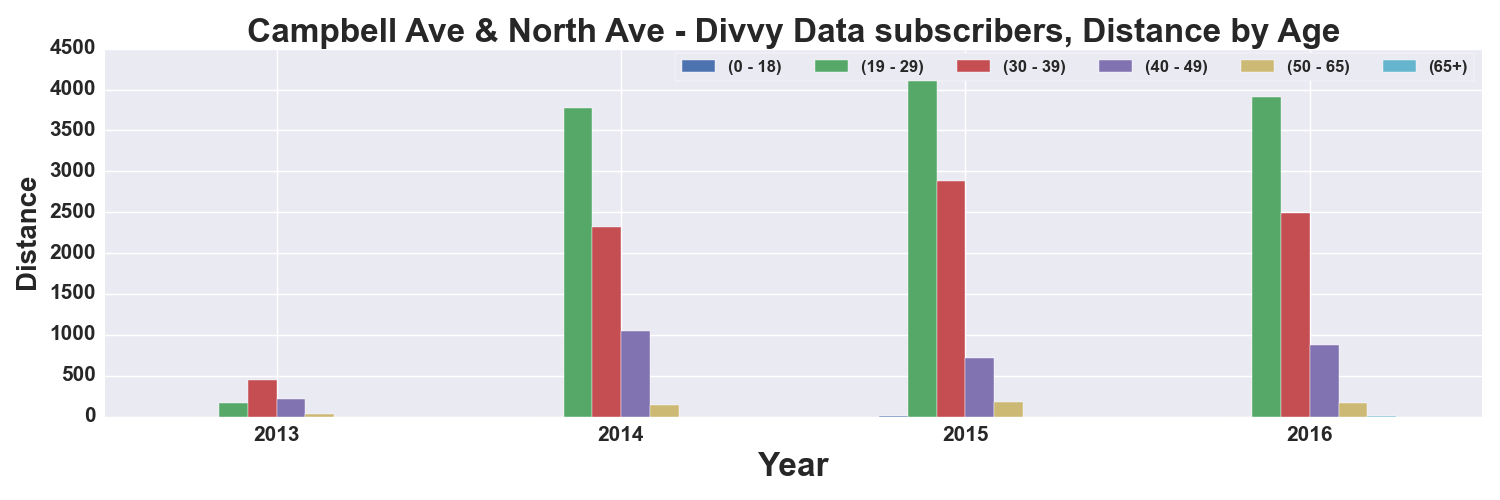

The file beside this chart, header and first rows:
, START TIME YEAR, DISTANCE_Miles, DISTANCE_Miles, DISTANCE_Miles, DISTANCE_Miles, DISTANCE_Miles, DISTANCE_Miles
AGE_GROUP, , 0 - 18, 19 - 29, 30 - 39, 40 - 49, 50 - 65, 65+
0, 2013, , 163.4, 445.7, 210, 27.63, 
1, 2014, , 3772, 2321, 1045, 138.4, 
2, 2015, 4.607, 4352, 2882, 722.5, 174.4, 0.7856
3, 2016, , 3913, 2493, 871.2, 164.7, 2.328
